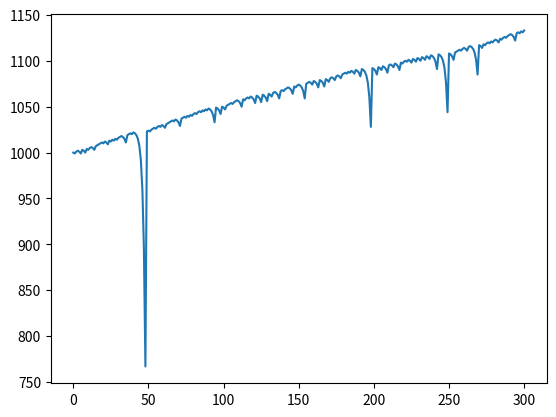
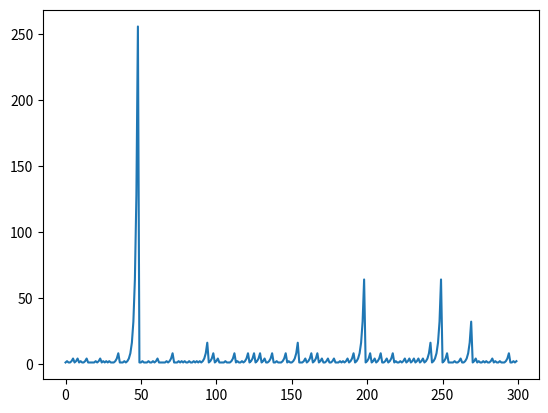

Write the Python code that produced these figures, in order.
import random
import matplotlib.pyplot as plt
from collections import Counter

money = 1000
bet = 1
n_turns = 300
money_history = []
bet_history = []
money_history.append(money)
for i in range(n_turns):
    bet_history.append(bet)
    # if random.randint(1,38) == 1:
    #     money += bet * 35
    # if random.randint(1,38) <= 12:
    #     money += bet * 2   
    if random.randint(1,38) <= 18:
        money += bet
        bet = 1
    else:
        money -= bet
        bet *= 2
        if bet > money:
            bet = money
    money_history.append(money)
    if money<=0:
        break


plt.plot(money_history)
plt.show()

plt.plot(bet_history)
plt.show()
